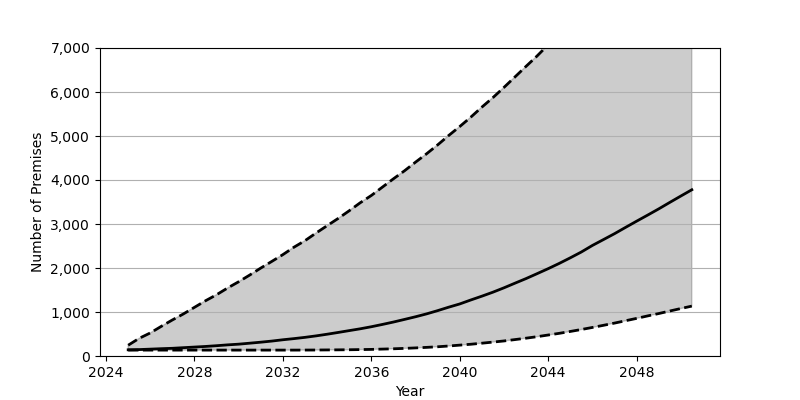

Source data for this figure (header and first rows):
Date, Low, Base, High
2025-01, 134, 141, 245
2025-07, 134, 146, 401
2026-01, 134, 156, 524
2026-07, 134, 166, 673
2027-01, 134, 175, 819
2027-07, 134, 189, 955
2028-01, 134, 203, 1106
2028-07, 134, 217, 1255
2029-01, 134, 234, 1393
2029-07, 134, 253, 1545
2030-01, 134, 269, 1688
2030-07, 134, 291, 1839
2031-01, 134, 314, 1999
2031-07, 134, 339, 2149
2032-01, 134, 369, 2304
2032-07, 134, 395, 2472
2033-01, 135, 424, 2622
2033-07, 136, 457, 2794
2034-01, 138, 495, 2962
2034-07, 140, 535, 3125
2035-01, 142, 577, 3301
2035-07, 146, 618, 3482
2036-01, 150, 665, 3648
2036-07, 157, 717, 3837
2037-01, 164, 772, 4028
2037-07, 173, 831, 4208
2038-01, 184, 892, 4406
2038-07, 196, 957, 4595
2039-01, 210, 1031, 4798
2039-07, 227, 1109, 5010
2040-01, 247, 1183, 5215
2040-07, 267, 1273, 5428
2041-01, 291, 1360, 5657
2041-07, 316, 1450, 5871
2042-01, 342, 1550, 6105
2042-07, 373, 1655, 6342
2043-01, 405, 1760, 6584
2043-07, 439, 1871, 6818
2044-01, 477, 1985, 7074
2044-07, 515, 2104, 7327
2045-01, 558, 2232, 7573
2045-07, 602, 2363, 7836
2046-01, 649, 2513, 8105
2046-07, 697, 2645, 8359
2047-01, 748, 2780, 8628
2047-07, 801, 2922, 8904
2048-01, 855, 3064, 9169
2048-07, 911, 3202, 9448
2049-01, 965, 3344, 9724
2049-07, 1022, 3490, 10011
2050-01, 1079, 3636, 10272
2050-07, 1134, 3778, 10544
